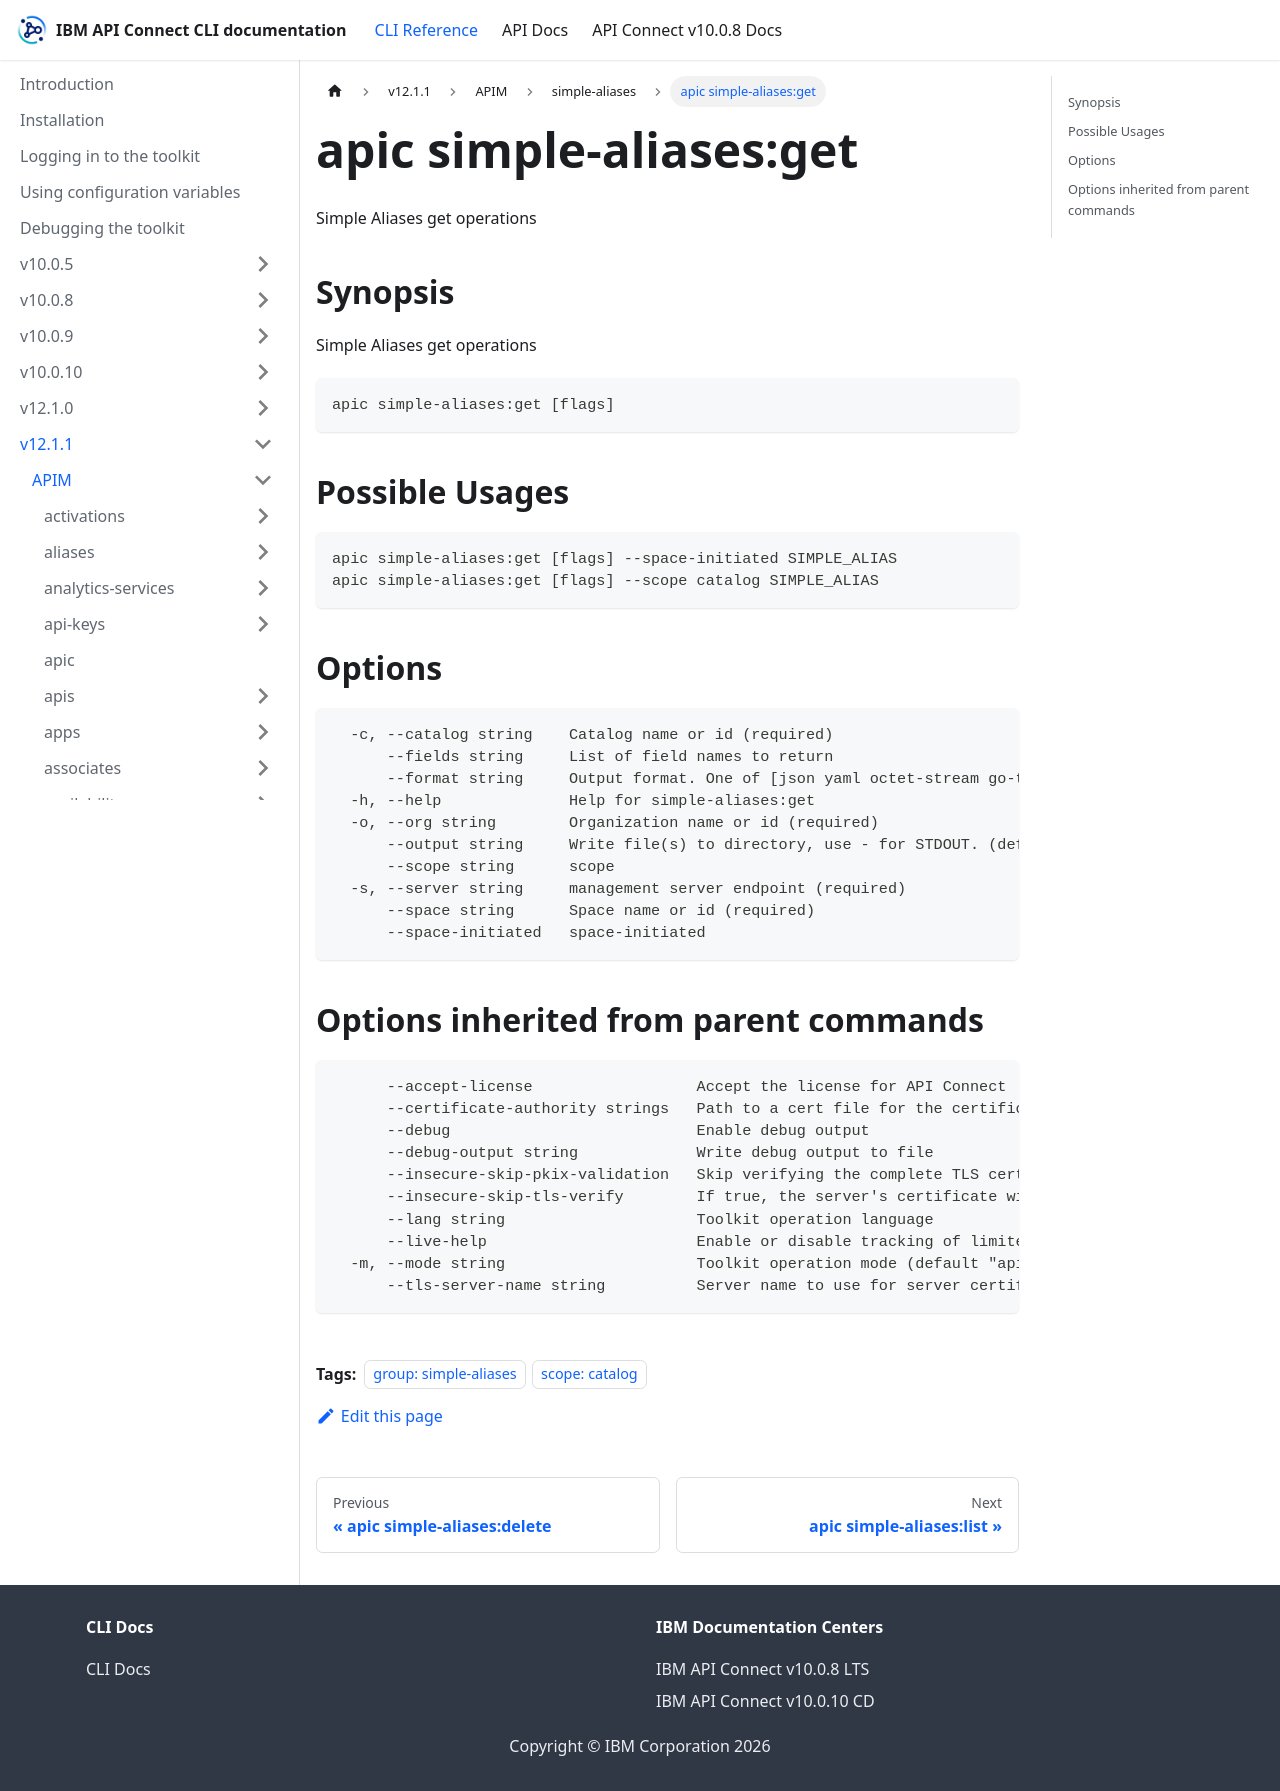

repository: ibm-apiconnect/clidocs · page: docs/v1211/apim/simple-aliases/apic_simple-aliases_get.html · generator: docusaurus

---
tags:
- "group: simple-aliases"
- "scope: catalog"
---
# apic simple-aliases:get

Simple Aliases get operations

## Synopsis

Simple Aliases get operations

```
apic simple-aliases:get [flags]
```

## Possible Usages

```
apic simple-aliases:get [flags] --space-initiated SIMPLE_ALIAS
apic simple-aliases:get [flags] --scope catalog SIMPLE_ALIAS
```

## Options

```
  -c, --catalog string    Catalog name or id (required)
      --fields string     List of field names to return
      --format string     Output format. One of [json yaml octet-stream go-template=... go-template-file=...], defaults to yaml.
  -h, --help              Help for simple-aliases:get
  -o, --org string        Organization name or id (required)
      --output string     Write file(s) to directory, use - for STDOUT. (default: cwd)
      --scope string      scope
  -s, --server string     management server endpoint (required)
      --space string      Space name or id (required)
      --space-initiated   space-initiated
```

## Options inherited from parent commands

```
      --accept-license                  Accept the license for API Connect
      --certificate-authority strings   Path to a cert file for the certificate authority
      --debug                           Enable debug output
      --debug-output string             Write debug output to file
      --insecure-skip-pkix-validation   Skip verifying the complete TLS certificate chain (insecure)
      --insecure-skip-tls-verify        If true, the server's certificate will not be checked for validity. This will make your HTTPS connections insecure
      --lang string                     Toolkit operation language
      --live-help                       Enable or disable tracking of limited usage information
  -m, --mode string                     Toolkit operation mode (default "apim")
      --tls-server-name string          Server name to use for server certificate validation. If it is not provided, the hostname used to contact the server is used
```
